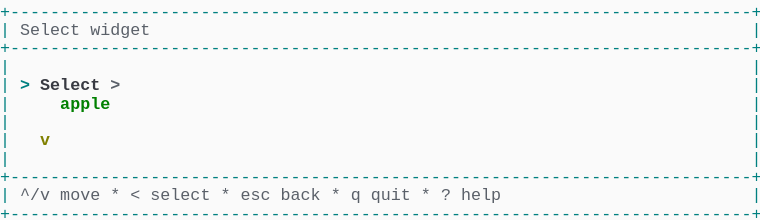
t = 0.00 s
t = 1.03 s: frame unchanged from t = 0.00 s, image omitted
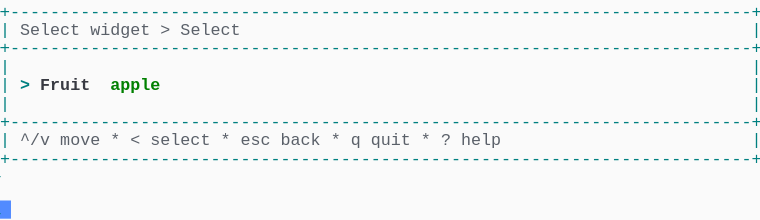
t = 1.98 s
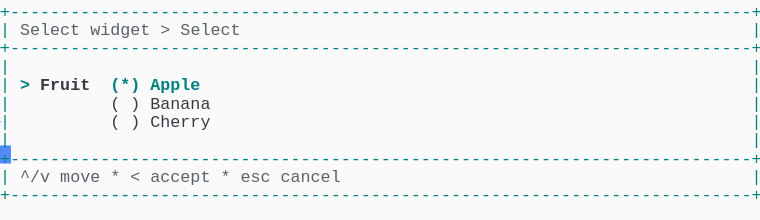
t = 2.80 s
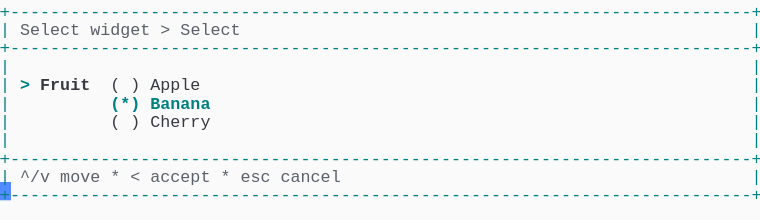
t = 3.69 s
t = 5.06 s: frame unchanged from t = 3.69 s, image omitted

The animated SVG that drew these frames (rendered in a browser with its animation timeline set to each time). Animation: 1 CSS @keyframes rule; one cycle of 5.75 s, repeats indefinitely.

<svg xmlns="http://www.w3.org/2000/svg" xmlns:xlink="http://www.w3.org/1999/xlink" width="760" height="220.44"><rect width="760" height="220.44" rx="0" ry="0" class="a"></rect><svg height="220.44" viewBox="0 0 76 22.044" width="760" xmlns="http://www.w3.org/2000/svg" xmlns:xlink="http://www.w3.org/1999/xlink"><style>.a{fill:rgb(250,250,250)}.b{font-family:Consolas,"Courier New",Courier,"Liberation Mono",monospace}.c{fill:rgb(0,128,128);white-space:pre}.d{fill:rgb(90,96,105);white-space:pre}.e{fill:rgb(56,58,66);white-space:pre}.f{fill:rgb(0,128,128);font-weight:bold;white-space:pre}.g{fill:rgb(56,58,66);font-weight:bold;white-space:pre}.h{fill:transparent}.i{fill:rgb(82,139,255)}.k{animation-duration:5.75s;animation-iteration-count:infinite;animation-name:j;animation-timing-function:steps(1,end)}.l{fill:rgb(90,96,105);font-weight:bold;white-space:pre}.m{fill:rgb(0,128,0);font-weight:bold;white-space:pre}.n{fill:rgb(128,128,0);font-weight:bold;white-space:pre}@keyframes j{0%{transform:translateX(-0px)}0%{transform:translateX(-76px)}23.9%{transform:translateX(-152px)}38%{transform:translateX(-228px)}52.2%{transform:translateX(-304px)}100%{transform:translateX(-380px)}}</style><g font-family="Consolas, &quot;Courier New&quot;, Courier, &quot;Liberation Mono&quot;, monospace" font-size="1.67" class="b"><defs><symbol id="1"><text x="0" y="1.67" class="c" textLength="76.152" lengthAdjust="spacingAndGlyphs">+--------------------------------------------------------------------------+</text></symbol><symbol id="2"><text x="0" y="1.67" class="c" textLength="1.002" lengthAdjust="spacingAndGlyphs">|</text><text x="75.14999999999999" y="1.67" class="c" textLength="1.002" lengthAdjust="spacingAndGlyphs">|</text></symbol><symbol id="3"><text x="0" y="1.67" class="c" textLength="1.002" lengthAdjust="spacingAndGlyphs">|</text><text x="2.004" y="1.67" class="d" textLength="3.006" lengthAdjust="spacingAndGlyphs">^/v</text><text x="6.012" y="1.67" class="d" textLength="4.008" lengthAdjust="spacingAndGlyphs">move</text><text x="11.021999999999998" y="1.67" class="d" textLength="1.002" lengthAdjust="spacingAndGlyphs">*</text><text x="13.026" y="1.67" class="d" textLength="1.002" lengthAdjust="spacingAndGlyphs">&lt;</text><text x="15.029999999999998" y="1.67" class="d" textLength="6.012" lengthAdjust="spacingAndGlyphs">select</text><text x="22.043999999999997" y="1.67" class="d" textLength="1.002" lengthAdjust="spacingAndGlyphs">*</text><text x="24.048" y="1.67" class="d" textLength="3.006" lengthAdjust="spacingAndGlyphs">esc</text><text x="28.055999999999997" y="1.67" class="d" textLength="4.008" lengthAdjust="spacingAndGlyphs">back</text><text x="33.065999999999995" y="1.67" class="d" textLength="1.002" lengthAdjust="spacingAndGlyphs">*</text><text x="35.06999999999999" y="1.67" class="d" textLength="1.002" lengthAdjust="spacingAndGlyphs">q</text><text x="37.074" y="1.67" class="d" textLength="4.008" lengthAdjust="spacingAndGlyphs">quit</text><text x="42.083999999999996" y="1.67" class="d" textLength="1.002" lengthAdjust="spacingAndGlyphs">*</text><text x="44.087999999999994" y="1.67" class="d" textLength="1.002" lengthAdjust="spacingAndGlyphs">?</text><text x="46.09199999999999" y="1.67" class="d" textLength="4.008" lengthAdjust="spacingAndGlyphs">help</text><text x="75.14999999999999" y="1.67" class="c" textLength="1.002" lengthAdjust="spacingAndGlyphs">|</text></symbol><symbol id="4"><text x="0" y="1.67" class="c" textLength="1.002" lengthAdjust="spacingAndGlyphs">|</text><text x="2.004" y="1.67" class="d" textLength="6.012" lengthAdjust="spacingAndGlyphs">Select</text><text x="9.017999999999999" y="1.67" class="d" textLength="6.012" lengthAdjust="spacingAndGlyphs">widget</text><text x="16.032" y="1.67" class="d" textLength="1.002" lengthAdjust="spacingAndGlyphs">&gt;</text><text x="18.035999999999998" y="1.67" class="d" textLength="6.012" lengthAdjust="spacingAndGlyphs">Select</text><text x="75.14999999999999" y="1.67" class="c" textLength="1.002" lengthAdjust="spacingAndGlyphs">|</text></symbol><symbol id="5"><text x="0" y="1.67" class="c" textLength="1.002" lengthAdjust="spacingAndGlyphs">|</text><text x="11.021999999999998" y="1.67" class="e" textLength="1.002" lengthAdjust="spacingAndGlyphs">(</text><text x="13.026" y="1.67" class="e" textLength="1.002" lengthAdjust="spacingAndGlyphs">)</text><text x="15.029999999999998" y="1.67" class="e" textLength="6.012" lengthAdjust="spacingAndGlyphs">Cherry</text><text x="75.14999999999999" y="1.67" class="c" textLength="1.002" lengthAdjust="spacingAndGlyphs">|</text></symbol><symbol id="6"><text x="0" y="1.67" class="c" textLength="1.002" lengthAdjust="spacingAndGlyphs">|</text><text x="2.004" y="1.67" class="d" textLength="3.006" lengthAdjust="spacingAndGlyphs">^/v</text><text x="6.012" y="1.67" class="d" textLength="4.008" lengthAdjust="spacingAndGlyphs">move</text><text x="11.021999999999998" y="1.67" class="d" textLength="1.002" lengthAdjust="spacingAndGlyphs">*</text><text x="13.026" y="1.67" class="d" textLength="1.002" lengthAdjust="spacingAndGlyphs">&lt;</text><text x="15.029999999999998" y="1.67" class="d" textLength="6.012" lengthAdjust="spacingAndGlyphs">accept</text><text x="22.043999999999997" y="1.67" class="d" textLength="1.002" lengthAdjust="spacingAndGlyphs">*</text><text x="24.048" y="1.67" class="d" textLength="3.006" lengthAdjust="spacingAndGlyphs">esc</text><text x="28.055999999999997" y="1.67" class="d" textLength="6.012" lengthAdjust="spacingAndGlyphs">cancel</text><text x="75.14999999999999" y="1.67" class="c" textLength="1.002" lengthAdjust="spacingAndGlyphs">|</text></symbol><symbol id="7"><text x="0" y="1.67" class="c" textLength="1.002" lengthAdjust="spacingAndGlyphs">|</text><text x="2.004" y="1.67" class="f" textLength="1.002" lengthAdjust="spacingAndGlyphs">&gt;</text><text x="4.008" y="1.67" class="g" textLength="5.01" lengthAdjust="spacingAndGlyphs">Fruit</text><text x="11.021999999999998" y="1.67" class="e" textLength="1.002" lengthAdjust="spacingAndGlyphs">(</text><text x="13.026" y="1.67" class="e" textLength="1.002" lengthAdjust="spacingAndGlyphs">)</text><text x="15.029999999999998" y="1.67" class="e" textLength="5.01" lengthAdjust="spacingAndGlyphs">Apple</text><text x="75.14999999999999" y="1.67" class="c" textLength="1.002" lengthAdjust="spacingAndGlyphs">|</text></symbol><symbol id="8"><text x="0" y="1.67" class="c" textLength="1.002" lengthAdjust="spacingAndGlyphs">|</text><text x="11.021999999999998" y="1.67" class="f" textLength="3.006" lengthAdjust="spacingAndGlyphs">(*)</text><text x="15.029999999999998" y="1.67" class="f" textLength="6.012" lengthAdjust="spacingAndGlyphs">Banana</text><text x="75.14999999999999" y="1.67" class="c" textLength="1.002" lengthAdjust="spacingAndGlyphs">|</text></symbol><symbol id="a"><rect height="12" width="76" x="0" y="0" class="h"></rect></symbol><symbol id="b"><rect height="1.837" width="1.1022" class="i"></rect></symbol></defs><rect height="22.044" width="76" class="a"></rect><g class="k"><svg x="0" y="0" width="456"><svg x="0"><use xlink:href="#a"></use><use xlink:href="#b" x="-0.0040000000000000036" y="0"></use></svg><svg x="76"><use xlink:href="#a"></use><use xlink:href="#b" x="75.996" y="20.031999999999996"></use><use xlink:href="#1" y="0"></use><text x="0" y="3.5069999999999997" class="c" textLength="1.002" lengthAdjust="spacingAndGlyphs">|</text><text x="2.004" y="3.5069999999999997" class="d" textLength="6.012" lengthAdjust="spacingAndGlyphs">Select</text><text x="9.017999999999999" y="3.5069999999999997" class="d" textLength="6.012" lengthAdjust="spacingAndGlyphs">widget</text><text x="75.14999999999999" y="3.5069999999999997" class="c" textLength="1.002" lengthAdjust="spacingAndGlyphs">|</text><use xlink:href="#1" y="3.674"></use><use xlink:href="#2" y="5.511"></use><text x="0" y="9.018" class="c" textLength="1.002" lengthAdjust="spacingAndGlyphs">|</text><text x="2.004" y="9.018" class="f" textLength="1.002" lengthAdjust="spacingAndGlyphs">&gt;</text><text x="4.008" y="9.018" class="g" textLength="6.012" lengthAdjust="spacingAndGlyphs">Select</text><text x="11.021999999999998" y="9.018" class="l" textLength="1.002" lengthAdjust="spacingAndGlyphs">&gt;</text><text x="75.14999999999999" y="9.018" class="c" textLength="1.002" lengthAdjust="spacingAndGlyphs">|</text><text x="0" y="10.855" class="c" textLength="1.002" lengthAdjust="spacingAndGlyphs">|</text><text x="6.012" y="10.855" class="m" textLength="5.01" lengthAdjust="spacingAndGlyphs">apple</text><text x="75.14999999999999" y="10.855" class="c" textLength="1.002" lengthAdjust="spacingAndGlyphs">|</text><use xlink:href="#2" y="11.022"></use><text x="0" y="14.529" class="c" textLength="1.002" lengthAdjust="spacingAndGlyphs">|</text><text x="4.008" y="14.529" class="n" textLength="1.002" lengthAdjust="spacingAndGlyphs">v</text><text x="75.14999999999999" y="14.529" class="c" textLength="1.002" lengthAdjust="spacingAndGlyphs">|</text><use xlink:href="#2" y="14.696"></use><use xlink:href="#1" y="16.533"></use><use xlink:href="#3" y="18.37"></use><use xlink:href="#1" y="20.206999999999997"></use></svg><svg x="152"><use xlink:href="#a"></use><use xlink:href="#b" x="75.996" y="14.520999999999999"></use><use xlink:href="#1" y="0"></use><use xlink:href="#4" y="1.837"></use><use xlink:href="#1" y="3.674"></use><use xlink:href="#2" y="5.511"></use><text x="0" y="9.018" class="c" textLength="1.002" lengthAdjust="spacingAndGlyphs">|</text><text x="2.004" y="9.018" class="f" textLength="1.002" lengthAdjust="spacingAndGlyphs">&gt;</text><text x="4.008" y="9.018" class="g" textLength="5.01" lengthAdjust="spacingAndGlyphs">Fruit</text><text x="11.021999999999998" y="9.018" class="m" textLength="5.01" lengthAdjust="spacingAndGlyphs">apple</text><text x="75.14999999999999" y="9.018" class="c" textLength="1.002" lengthAdjust="spacingAndGlyphs">|</text><use xlink:href="#2" y="9.185"></use><use xlink:href="#1" y="11.022"></use><use xlink:href="#3" y="12.859"></use><use xlink:href="#1" y="14.696"></use></svg><svg x="228"><use xlink:href="#a"></use><use xlink:href="#b" x="75.996" y="18.195"></use><use xlink:href="#1" y="0"></use><use xlink:href="#4" y="1.837"></use><use xlink:href="#1" y="3.674"></use><use xlink:href="#2" y="5.511"></use><text x="0" y="9.018" class="c" textLength="1.002" lengthAdjust="spacingAndGlyphs">|</text><text x="2.004" y="9.018" class="f" textLength="1.002" lengthAdjust="spacingAndGlyphs">&gt;</text><text x="4.008" y="9.018" class="g" textLength="5.01" lengthAdjust="spacingAndGlyphs">Fruit</text><text x="11.021999999999998" y="9.018" class="f" textLength="3.006" lengthAdjust="spacingAndGlyphs">(*)</text><text x="15.029999999999998" y="9.018" class="f" textLength="5.01" lengthAdjust="spacingAndGlyphs">Apple</text><text x="75.14999999999999" y="9.018" class="c" textLength="1.002" lengthAdjust="spacingAndGlyphs">|</text><text x="0" y="10.855" class="c" textLength="1.002" lengthAdjust="spacingAndGlyphs">|</text><text x="11.021999999999998" y="10.855" class="e" textLength="1.002" lengthAdjust="spacingAndGlyphs">(</text><text x="13.026" y="10.855" class="e" textLength="1.002" lengthAdjust="spacingAndGlyphs">)</text><text x="15.029999999999998" y="10.855" class="e" textLength="6.012" lengthAdjust="spacingAndGlyphs">Banana</text><text x="75.14999999999999" y="10.855" class="c" textLength="1.002" lengthAdjust="spacingAndGlyphs">|</text><use xlink:href="#5" y="11.022"></use><use xlink:href="#2" y="12.859"></use><use xlink:href="#1" y="14.696"></use><use xlink:href="#6" y="16.533"></use><use xlink:href="#1" y="18.37"></use></svg><svg x="304"><use xlink:href="#a"></use><use xlink:href="#b" x="75.996" y="18.195"></use><use xlink:href="#1" y="0"></use><use xlink:href="#4" y="1.837"></use><use xlink:href="#1" y="3.674"></use><use xlink:href="#2" y="5.511"></use><use xlink:href="#7" y="7.348"></use><use xlink:href="#8" y="9.185"></use><use xlink:href="#5" y="11.022"></use><use xlink:href="#2" y="12.859"></use><use xlink:href="#1" y="14.696"></use><use xlink:href="#6" y="16.533"></use><use xlink:href="#1" y="18.37"></use></svg><svg x="380"><use xlink:href="#a"></use><use xlink:href="#b" x="0.996" y="20.031999999999996"></use><use xlink:href="#1" y="0"></use><use xlink:href="#4" y="1.837"></use><use xlink:href="#1" y="3.674"></use><use xlink:href="#2" y="5.511"></use><use xlink:href="#7" y="7.348"></use><use xlink:href="#8" y="9.185"></use><use xlink:href="#5" y="11.022"></use><use xlink:href="#2" y="12.859"></use><use xlink:href="#1" y="14.696"></use><use xlink:href="#6" y="16.533"></use><use xlink:href="#1" y="18.37"></use></svg></svg></g></g></svg></svg>
